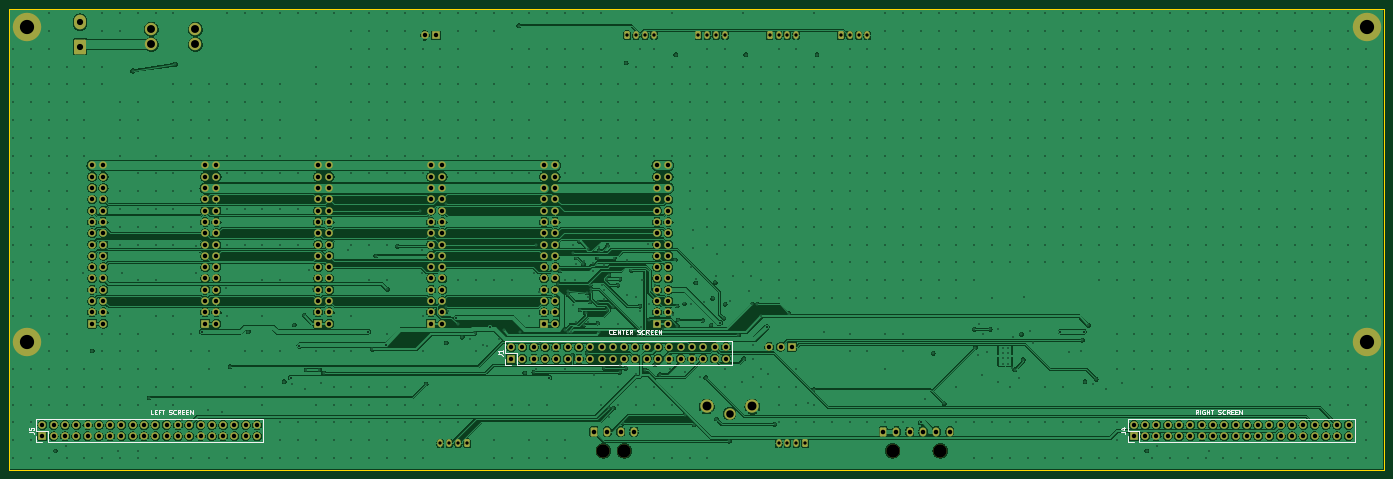
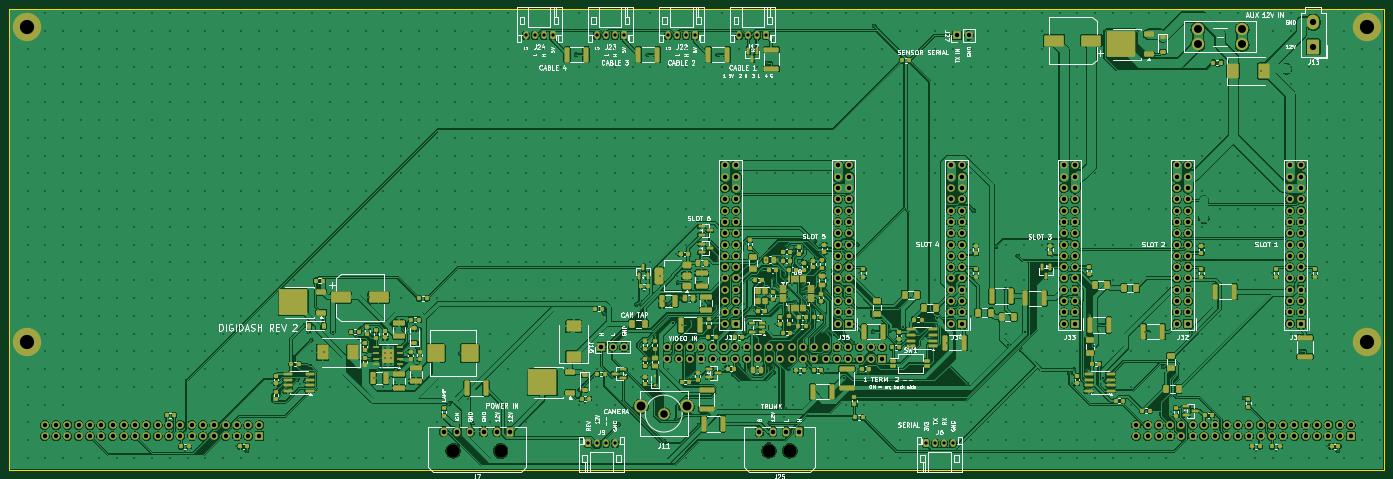
Circuit board: 11 layer files. Board 309.2 x 103.7 mm.
- bottom_copper: DigiDash2-B_Cu.gbl (1103740 bytes)
- bottom_mask: DigiDash2-B_Mask.gbs (29447 bytes)
- paste: DigiDash2-B_Paste.gbp (19446 bytes)
- bottom_silk: DigiDash2-B_Silkscreen.gbo (181389 bytes)
- outline: DigiDash2-Edge_Cuts.gm1 (684 bytes)
- top_copper: DigiDash2-F_Cu.gtl (639949 bytes)
- top_mask: DigiDash2-F_Mask.gts (11195 bytes)
- paste: DigiDash2-F_Paste.gtp (454 bytes)
- top_silk: DigiDash2-F_Silkscreen.gto (27159 bytes)
- drill: DigiDash2-NPTH.drl (396 bytes)
- drill: DigiDash2-PTH.drl (26296 bytes)

=== bottom_copper: DigiDash2-B_Cu.gbl (1103740 bytes, source omitted) ===
=== bottom_mask: DigiDash2-B_Mask.gbs (29447 bytes, source omitted) ===
=== paste: DigiDash2-B_Paste.gbp (19446 bytes, source omitted) ===
=== bottom_silk: DigiDash2-B_Silkscreen.gbo (181389 bytes, source omitted) ===
=== outline: DigiDash2-Edge_Cuts.gm1 ===
%TF.GenerationSoftware,KiCad,Pcbnew,10.0.2*%
%TF.CreationDate,2026-10-05T15:11:11-04:00*%
%TF.ProjectId,DigiDash2,44696769-4461-4736-9832-2e6b69636164,rev?*%
%TF.SameCoordinates,Original*%
%TF.FileFunction,Profile,NP*%
%FSLAX46Y46*%
G04 Gerber Fmt 4.6, Leading zero omitted, Abs format (unit mm)*
G04 Created by KiCad (PCBNEW 10.0.2) date 2026-10-05 15:11:11*
%MOMM*%
%LPD*%
G01*
G04 APERTURE LIST*
%TA.AperFunction,Profile*%
%ADD10C,0.050000*%
%TD*%
G04 APERTURE END LIST*
D10*
X20000000Y-20000000D02*
X329200000Y-20000000D01*
X20000000Y-123700000D02*
X20000000Y-20000000D01*
X329200000Y-20000000D02*
X329200000Y-123700000D01*
X329200000Y-123700000D02*
X20000000Y-123700000D01*
M02*

=== top_copper: DigiDash2-F_Cu.gtl (639949 bytes, source omitted) ===
=== top_mask: DigiDash2-F_Mask.gts (11195 bytes, source omitted) ===
=== paste: DigiDash2-F_Paste.gtp ===
%TF.GenerationSoftware,KiCad,Pcbnew,10.0.2*%
%TF.CreationDate,2026-10-05T15:11:11-04:00*%
%TF.ProjectId,DigiDash2,44696769-4461-4736-9832-2e6b69636164,rev?*%
%TF.SameCoordinates,Original*%
%TF.FileFunction,Paste,Top*%
%TF.FilePolarity,Positive*%
%FSLAX46Y46*%
G04 Gerber Fmt 4.6, Leading zero omitted, Abs format (unit mm)*
G04 Created by KiCad (PCBNEW 10.0.2) date 2026-10-05 15:11:11*
%MOMM*%
%LPD*%
G01*
G04 APERTURE LIST*
G04 APERTURE END LIST*
M02*

=== top_silk: DigiDash2-F_Silkscreen.gto (27159 bytes, source omitted) ===
=== drill: DigiDash2-NPTH.drl ===
M48
; DRILL file KiCad 10.0.2 date 2026-10-05T15:11:12
; FORMAT={-:-/ absolute / metric / decimal}
; #@! TF.CreationDate,2026-10-05T15:11:12-04:00
; #@! TF.GenerationSoftware,Kicad,Pcbnew,10.0.2
; #@! TF.FileFunction,NonPlated,1,4,NPTH
FMAT,2
METRIC
; #@! TA.AperFunction,NonPlated,NPTH,ComponentDrill
T1C3.000
%
G90
G05
T1
X153.65Y-119.355
X158.35Y-119.355
X218.65Y-119.355
X229.35Y-119.355
M30

=== drill: DigiDash2-PTH.drl (26296 bytes, source omitted) ===
